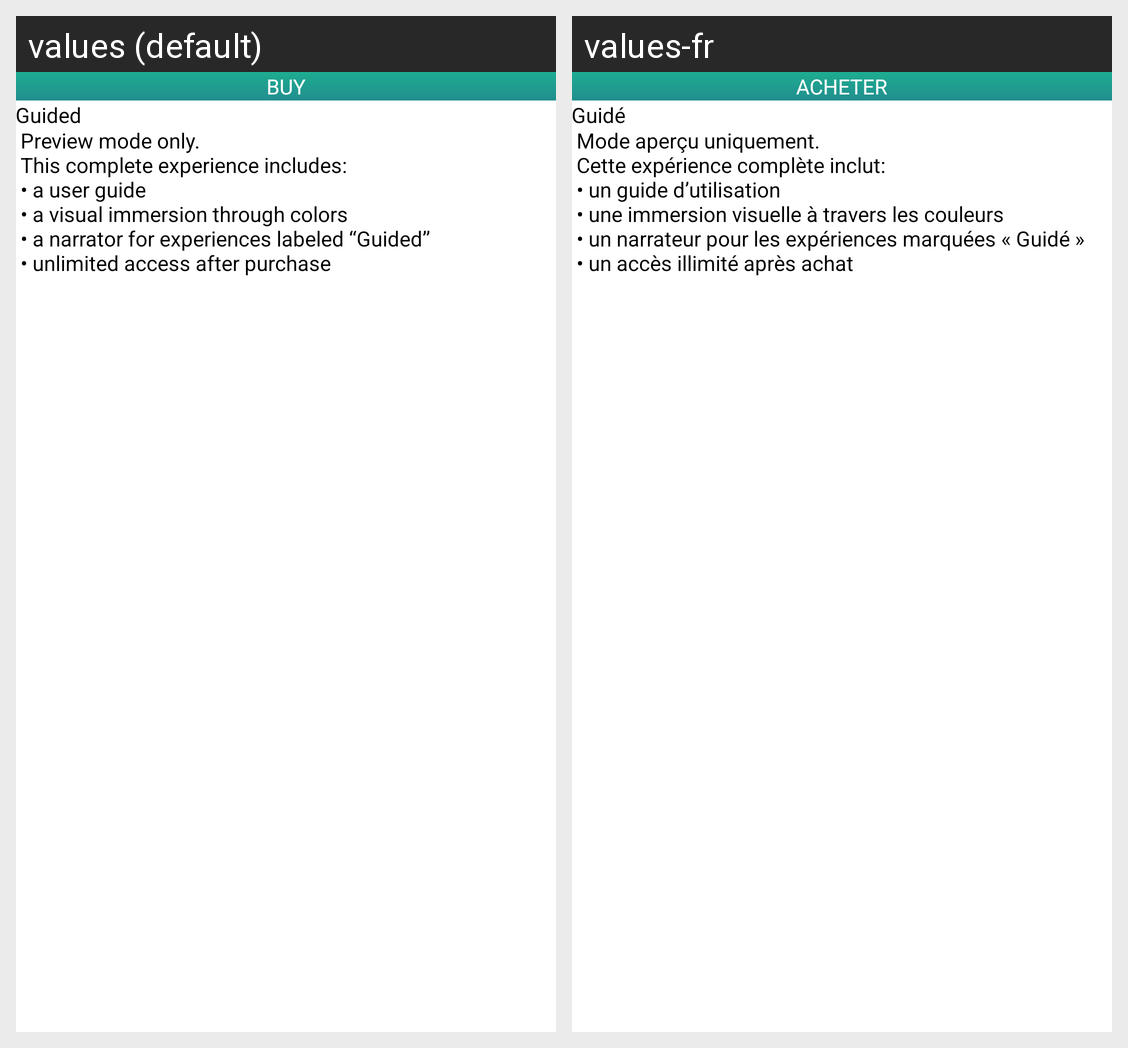

Locale-by-locale string values for the Android screen shown in this grid:
Android screen res/layout/include_layout_song_purchase.xml rendered under 2 locales, left to right: values (default), values-fr. Device: Nexus 5 (rendered at 1080×1920; each locale shown at half size, 540×960, under a caption strip naming it); theme Theme.Dreamaid.
Strings drawn on this screen, with the default value and each locale's value (text and hints the layout hard-codes, and strings that could not be matched under every locale, appear in the picture but are not listed):

buy
  values: Buy
  values-fr: Acheter

guided
  values: Guided
  values-fr: Guidé
